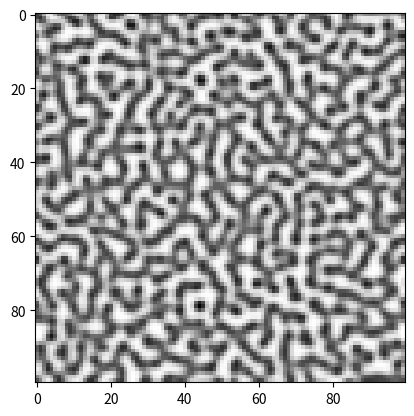

Source code (Python):
import numpy as np
import random
import math
import matplotlib.pyplot as plt
from matplotlib import animation, rc, cm
import os

def prep_laplacian_op(n,m):
    A = np.zeros((n,m))
    for p in range(0,n):
        xi = 2*math.pi*p/n if p<=n//2 else 2*math.pi*(p-n)/n
        for q in range(0,m):
            eta = 2*math.pi*q/m if q<=m//2 else 2*math.pi*(q-m)/m
            A[p,q] = -xi*xi-eta*eta
    return A
            
def laplacian(a, op):
    a2 = np.fft.fft2(a)
    a2 = op * a2
    return np.fft.ifft2(a2).real

###

N = 100

p_a = 0.0
p_b = 1.2
p_c = 0.4

D_u = 0.2
D_v = 4.0

op = prep_laplacian_op(N,N)

u = np.random.uniform(low=0.0, high=1.0, size=(N,N))
v = np.random.uniform(low=0.0, high=1.0, size=(N,N))
t = 0
dt = 0.005

def nextstep():
    global u,v,t
    for cnt in range(100):
        dudt = D_u * laplacian(u,op) + p_a - p_b*u + u*u/(v*(1.0+p_c*u*u))
        dvdt = D_v * laplacian(v,op) + u*u - v
        u = u + dudt*dt
        v = v + dvdt*dt
        t = t + dt

if not os.path.exists('Yamaguchi_images'):
    os.mkdir('Yamaguchi_images')

fig = plt.figure()
images = []
cnt = 0
while t<10.0:
    img = plt.imshow(u,cmap="binary")
    images.append([img])
    plt.savefig("Yamaguchi_images/{0:03d}.png".format(cnt))
    cnt += 1
    nextstep()

anim = animation.ArtistAnimation(fig, images, interval=200)
rc('animation', html='jshtml')
plt.show()
plt.close()
